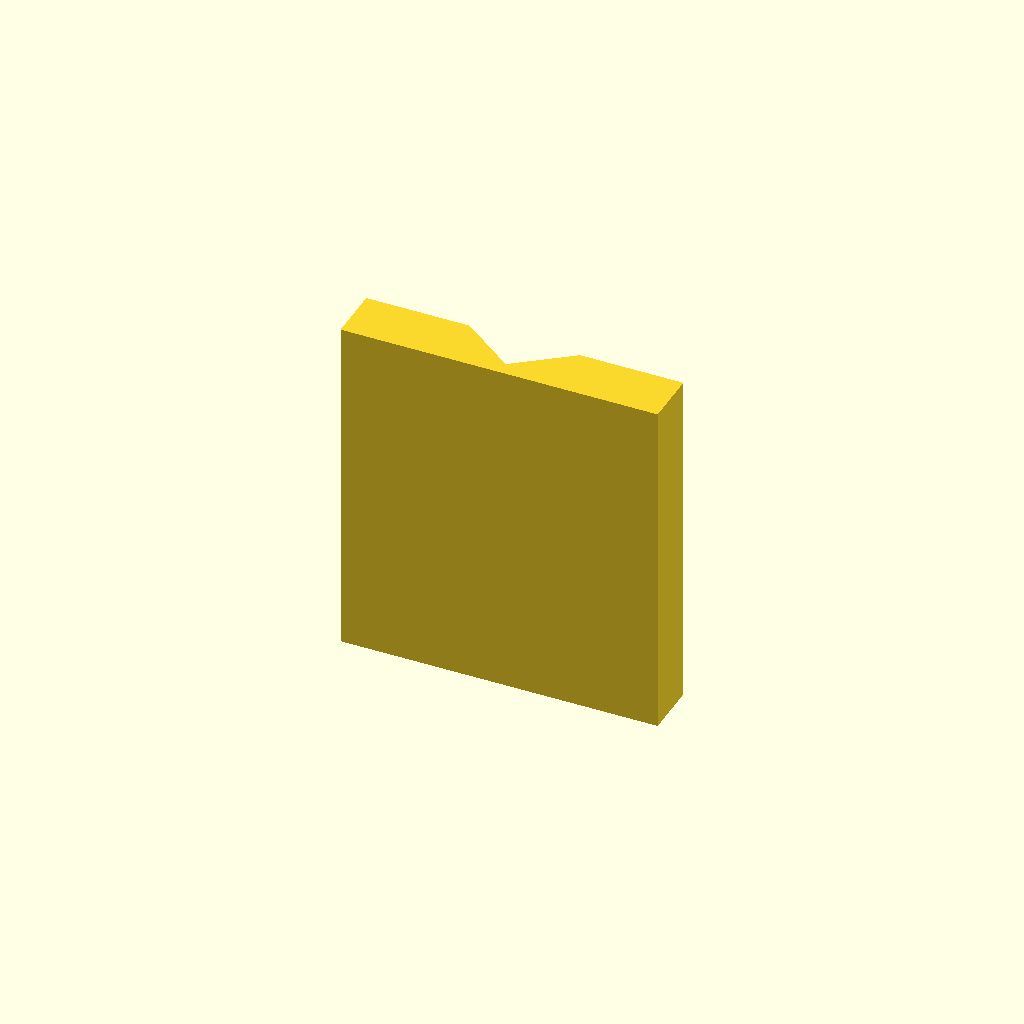
Cell 1 — every parameter at its default value.
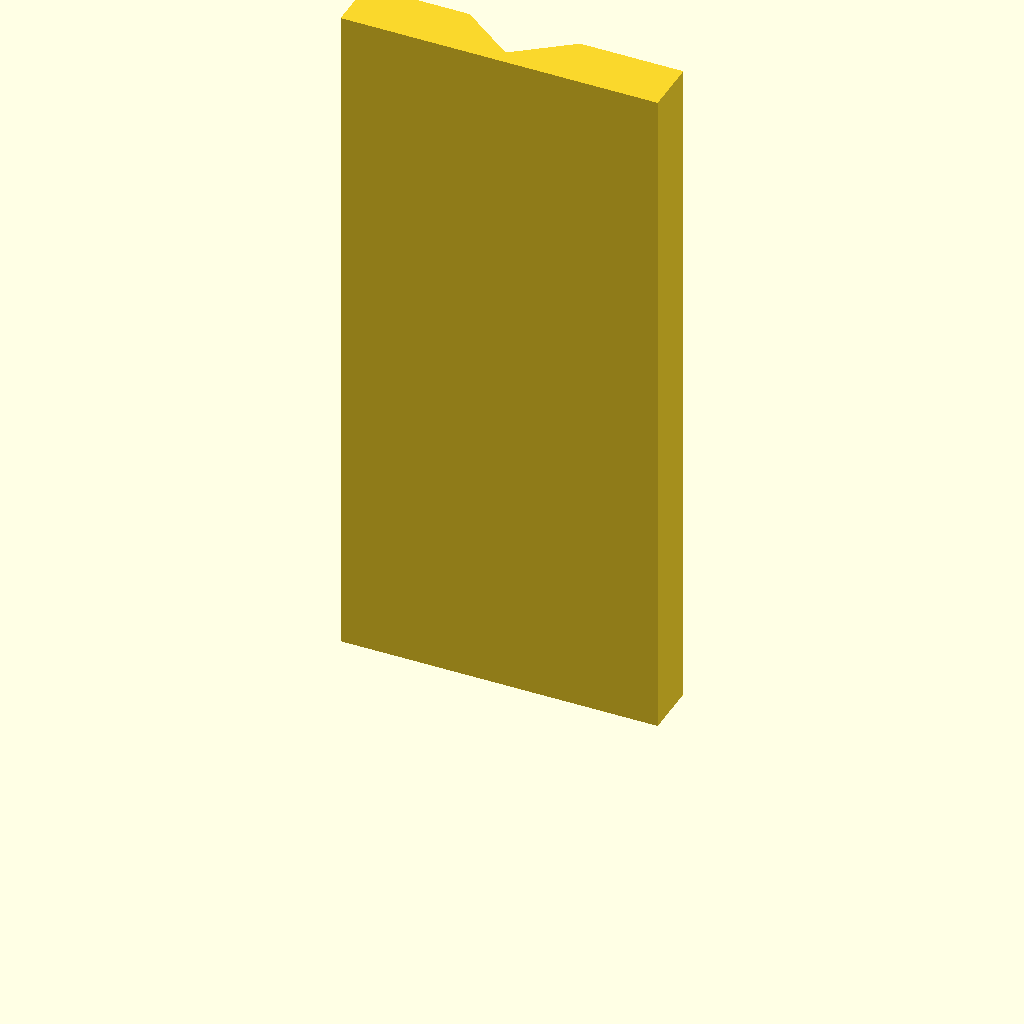
Cell 2: plate_t = 100 (everything else at default).
All cells are drawn from one camera (rotation 55°, 0°, 25°, orthographic, colour scheme Cornfield), so only the parameter changes between them.
Source of the model, optional_data/data/sketch2/vguides/part_0028.scad:
$fn = 32;

// ----------------------------------------------------------------------
// V guide rail: vway, 46 mm wide
// ----------------------------------------------------------------------

// --- parameters (mm) ---
rail_w = 46;              // rail width, X
base_t = 8;               // base plate thickness
v_depth = 6;              // V feature depth / height
v_half_w = 8;             // half width of the V at the base face
plate_t = 50;             // rail length, Z (the extrusion height)
fit_tol = 0.1;            // declared fit tolerance (prompt contract)
free_tol = 0.5;           // declared free tolerance (prompt contract)

profile = [[0, 0], [46, 0], [46, 8], [31, 8], [23, 2], [15, 8], [0, 8]];  // primary outline, 7 points, counter clockwise

// --- the one profile operation ---
linear_extrude(height = plate_t) polygon(points = profile);
Parameter table extracted from the source (name, type, default, range or options):
rail_w: number, default 46
base_t: number, default 8
v_depth: number, default 6
v_half_w: number, default 8
plate_t: number, default 50
fit_tol: number, default 0.1
free_tol: number, default 0.5
